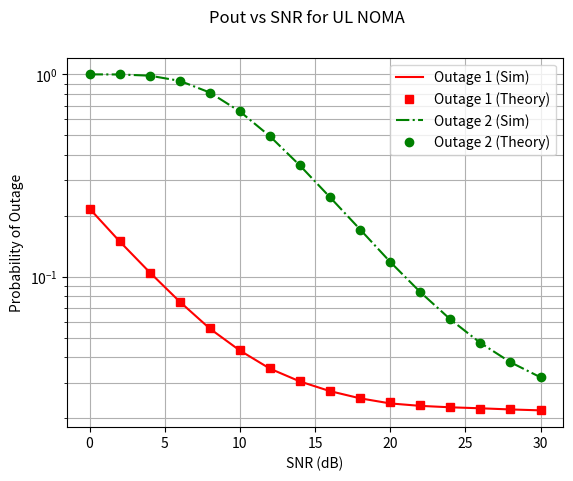

Python code for this plot:
import numpy as np
import numpy.random as nr
import matplotlib.pyplot as plt

beta1=5; beta2=1;
SNRdB=np.arange(0,31,2); SNR=10**(SNRdB/10);    
a1=0.9; a2=1-a1;
 
blklen=1000000;
tildeR_1=1; tildeR_2=1; 
R1=2**tildeR_1-1;
R2=2**tildeR_2-1;
phi2=(R1/(a1*beta1))+(R2/(a2*beta2))+((R1*R2)/(a1*beta1));
phi3=1+((R1*a2*beta2)/(a1*beta1));

Pout1 = np.zeros(len(SNRdB));
Pout2 = np.zeros(len(SNRdB));
Pout1_theory = np.zeros(len(SNRdB));
Pout2_theory = np.zeros(len(SNRdB));

for ix in range(len(SNRdB)):
    print(ix);
    
    rhos=SNR[ix];
    h1=np.sqrt(beta1/2)*(nr.normal(0,1,blklen)+1j*nr.normal(0,1,blklen));
    h2=np.sqrt(beta2/2)*(nr.normal(0,1,blklen)+1j*nr.normal(0,1,blklen));
       

    b_1 = np.absolute(h1)**2; b_2 = np.absolute(h2)**2;
    gamma1 = (a1*rhos*b_1)/(a2*rhos*b_2+1);
    gamma2 = a2*rhos*b_2;
    
    Pout1[ix] = np.sum(np.log2(1+gamma1)<tildeR_1)/blklen;
    Pout2[ix] = np.sum(np.logical_or(np.log2(1+gamma1)<tildeR_1,np.log2(1+gamma2)<tildeR_2))/blklen;
    Pout1_theory[ix] = 1-((np.exp(-R1/(a1*rhos*beta1)))/(1+((R1*a2*beta2)/(a1*beta1))));
    Pout2_theory[ix] = 1-((np.exp(-phi2/rhos))/(phi3));      

plt.yscale('log')
plt.plot(SNRdB, Pout1,'r-');
plt.plot(SNRdB, Pout1_theory,'rs');
plt.plot(SNRdB, Pout2,'g-.');
plt.plot(SNRdB, Pout2_theory,'go');
plt.grid(1,which='both')
plt.legend(["Outage 1 (Sim)", "Outage 1 (Theory)","Outage 2 (Sim)", "Outage 2 (Theory)"], loc ="upper right");
plt.suptitle('Pout vs SNR for UL NOMA')
plt.ylabel('Probability of Outage')
plt.xlabel('SNR (dB)') 

